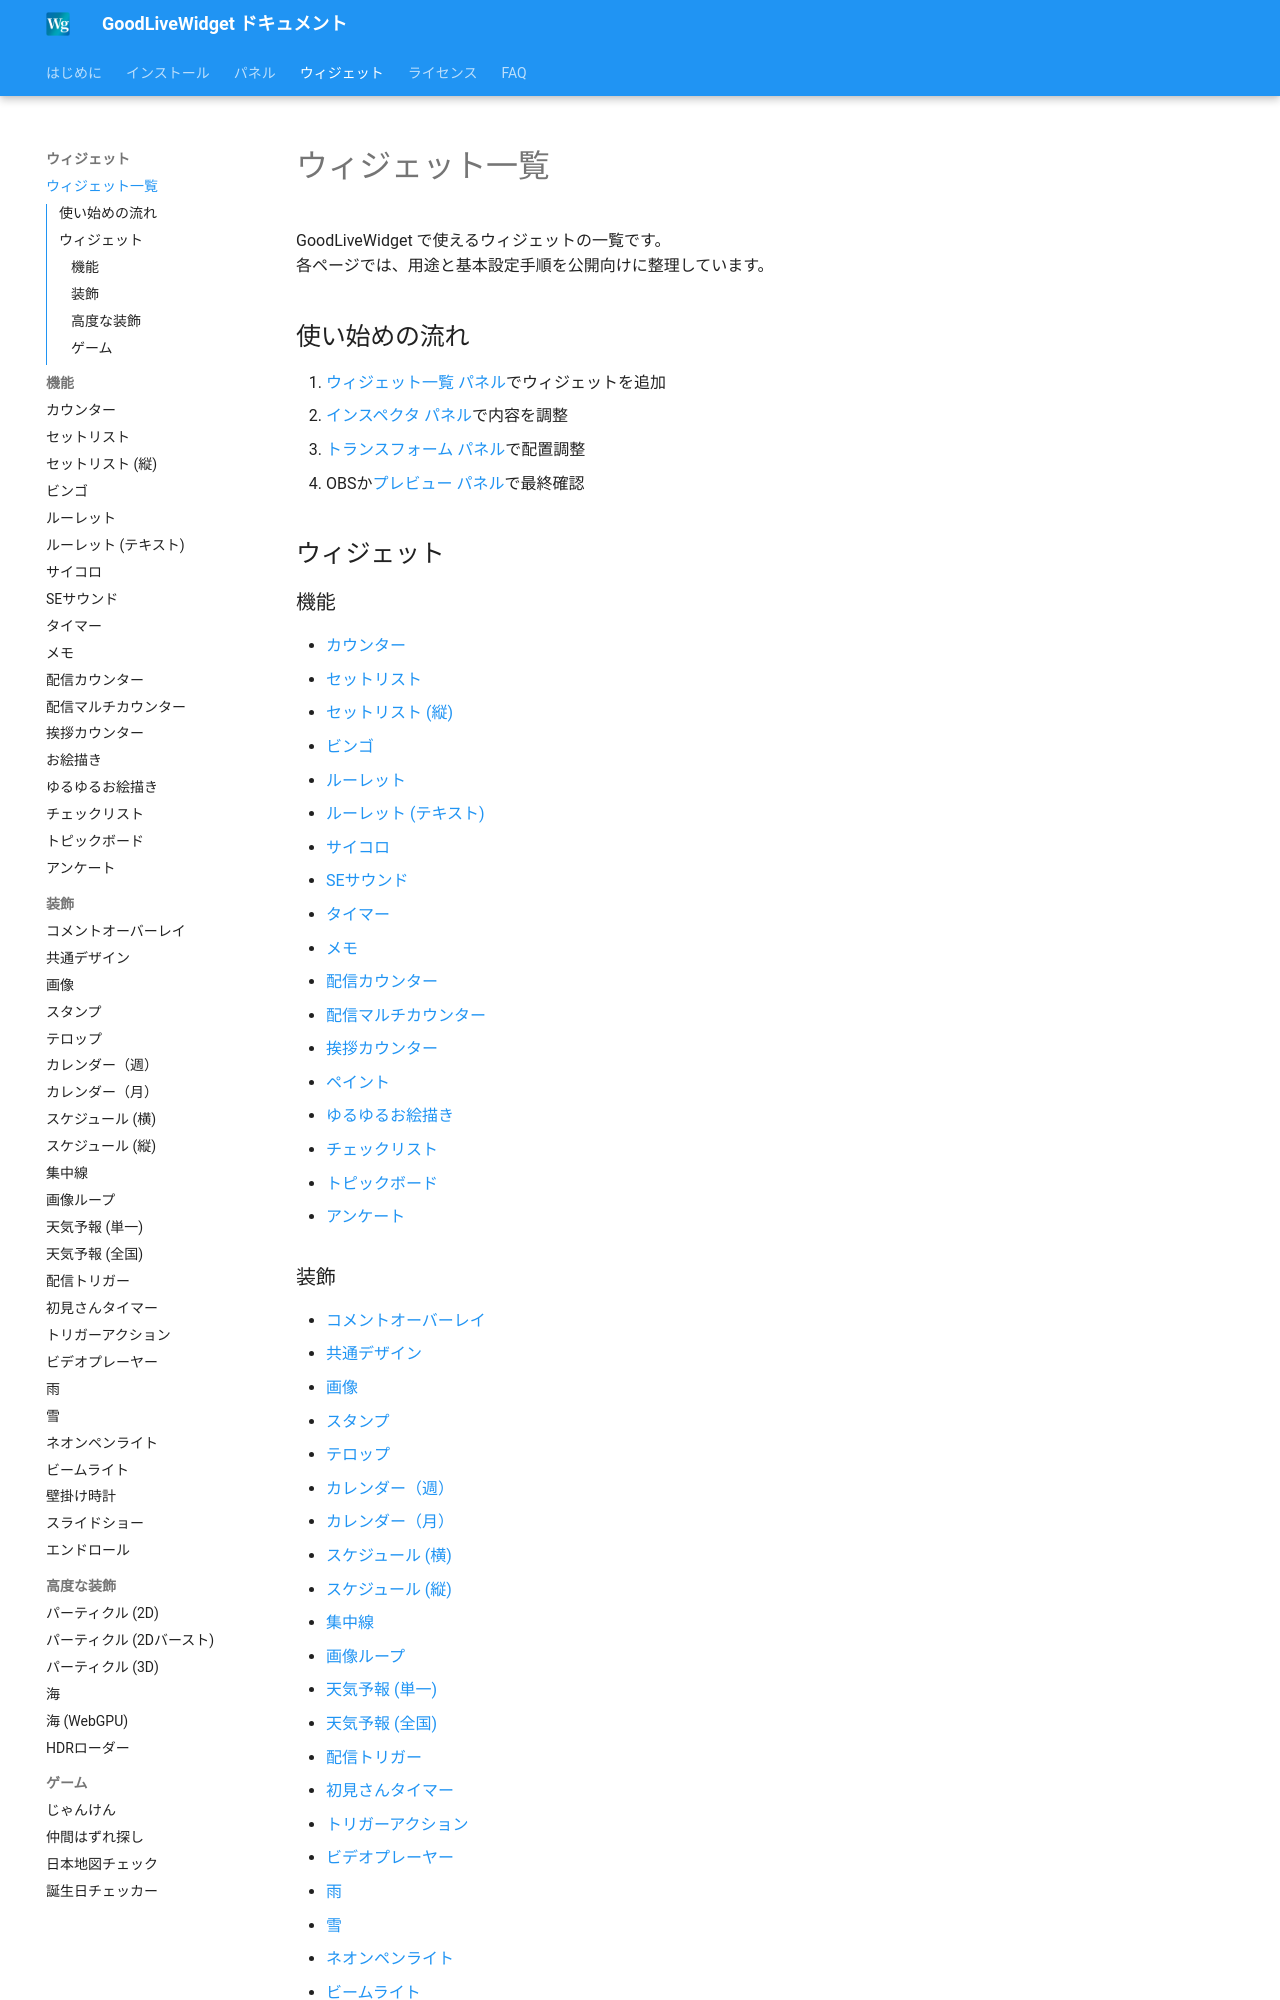

repository: zainnstar/GoodLiveWidget_Document · page: widgets/overview/index.html · generator: mkdocs

# ウィジェット一覧

GoodLiveWidget で使えるウィジェットの一覧です。  
各ページでは、用途と基本設定手順を公開向けに整理しています。

## 使い始めの流れ

1. [ウィジェット一覧 パネル](../panels/widget-list.md)でウィジェットを追加
2. [インスペクタ パネル](../panels/inspector.md)で内容を調整
3. [トランスフォーム パネル](../panels/transform.md)で配置調整
4. OBSか[プレビュー パネル](../panels/preview.md)で最終確認

## ウィジェット

### 機能

- [カウンター](counter.md)
- [セットリスト](setlist.md)
- [セットリスト (縦)](setlist-vertical.md)
- [ビンゴ](bingo.md)
- [ルーレット](roulette.md)
- [ルーレット (テキスト)](roulette-text.md)
- [サイコロ](dice.md)
- [SEサウンド](se-sound.md)
- [タイマー](timer.md)
- [メモ](memo.md)
- [配信カウンター](streaming-counter.md)
- [配信マルチカウンター](streaming-multi-counter.md)
- [挨拶カウンター](greeting-counter.md)
- [ペイント](paint.md)
- [ゆるゆるお絵描き](wiggle-paint.md)
- [チェックリスト](checklist.md)
- [トピックボード](topic-board.md)
- [アンケート](community-poll.md)
